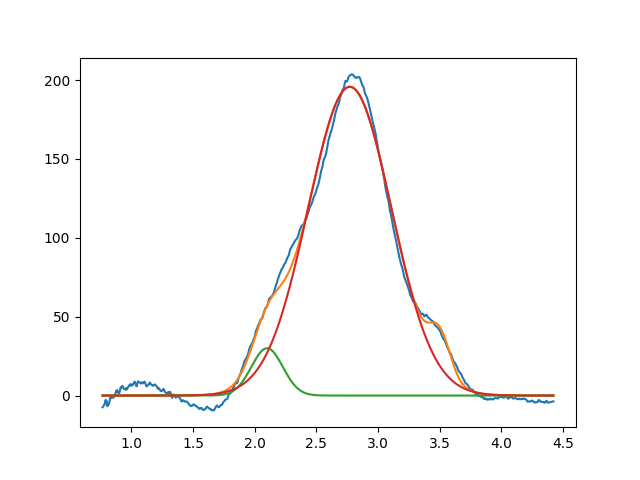

Values plotted in this chart, from the file beside it:
2.099999999999999645e+00, 2.999999999999999645e+01, 2.999999999999999334e-01, 9.999999999999997780e-01
2.770897200106751779e+00, 1.957785890874442316e+02, 7.940655388277042537e-01, 9.999999999795297079e-01
3.501821519664557236e+00, 2.473981519345788271e+01, 1.999999999999999833e-01, 9.999999999999950040e-01
